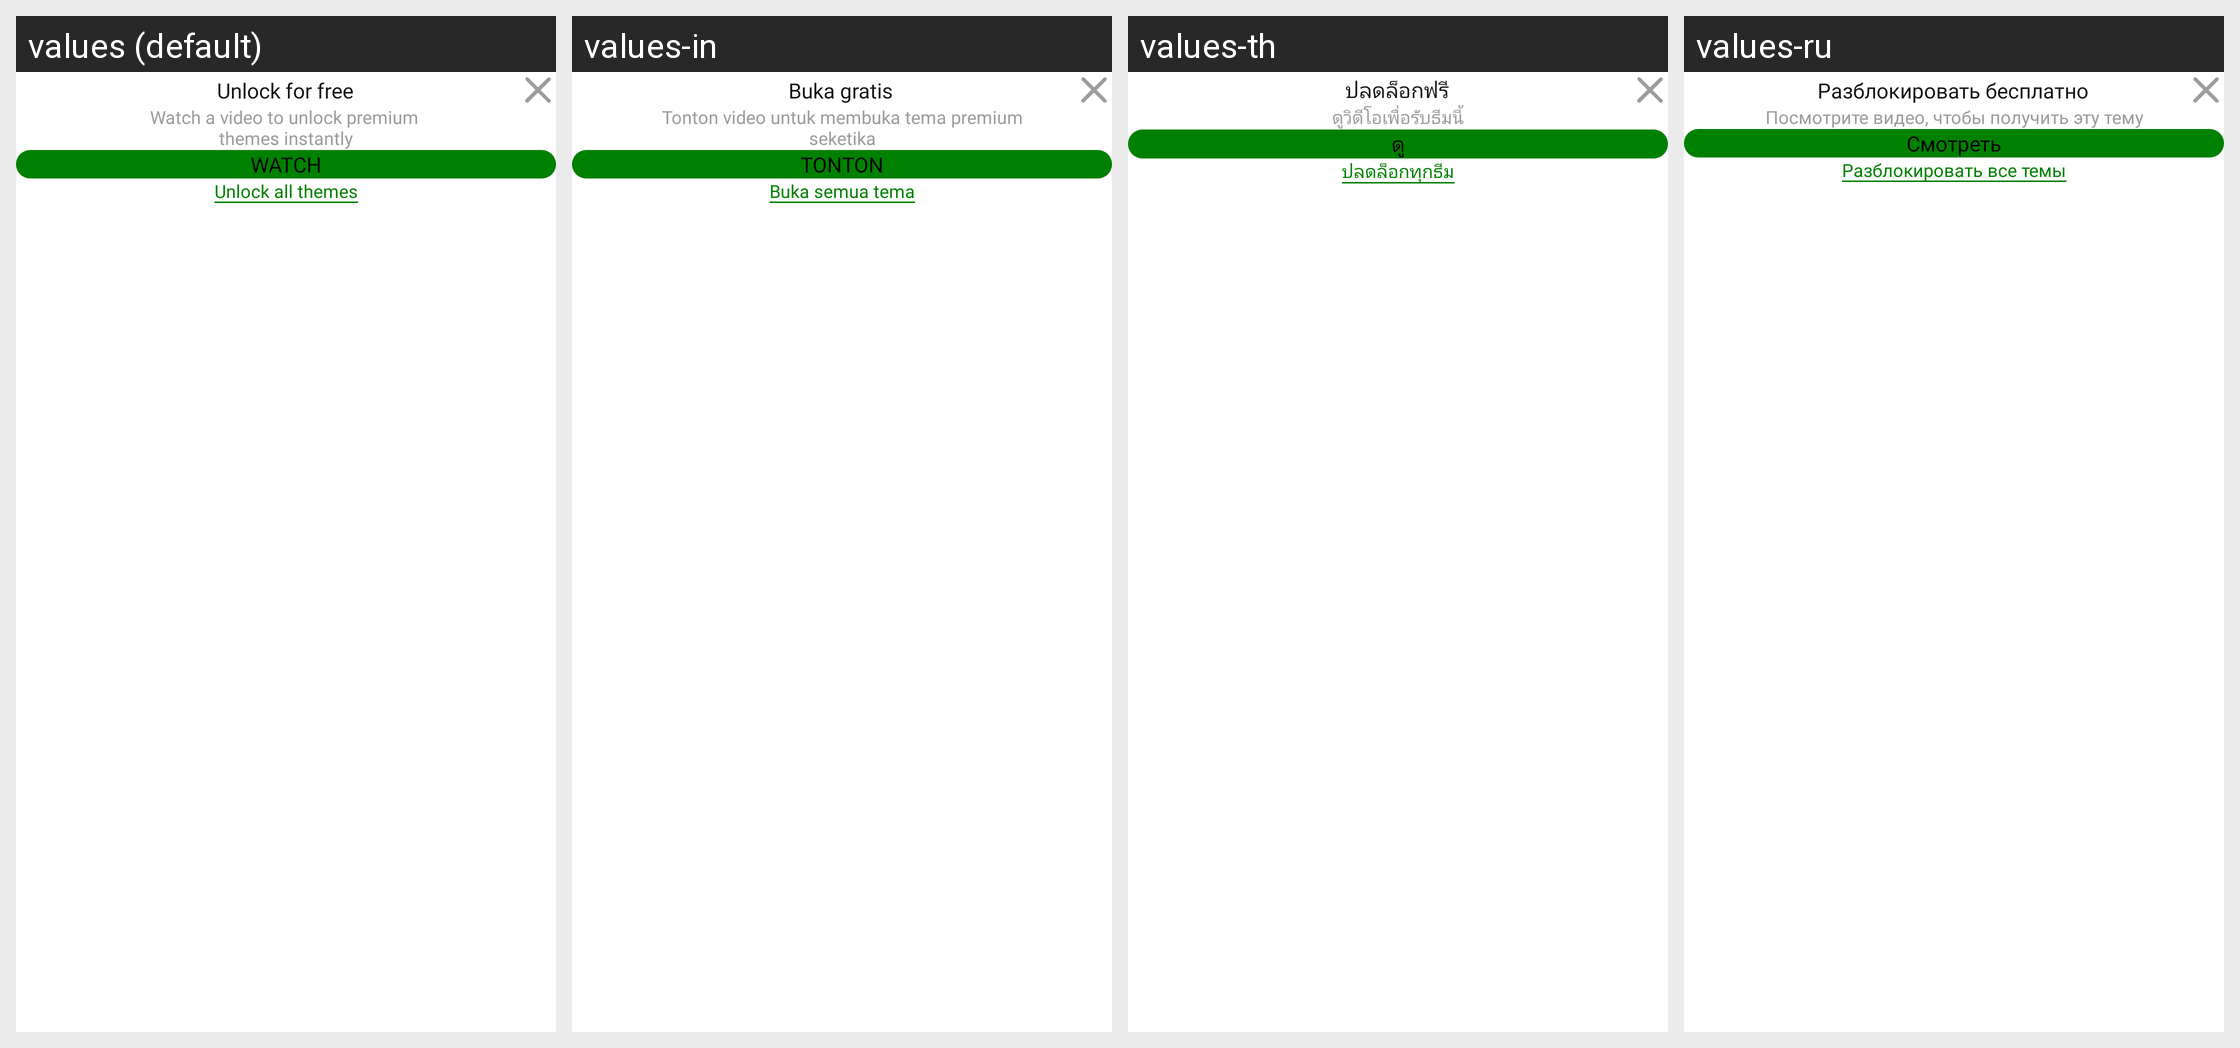

Strings drawn on this Android screen and how each of the app's shown locales translates them:
Android screen res/layout/fragment_rewarded_dialogue.xml rendered under 4 locales, left to right: values (default), values-in, values-th, values-ru. Device: Nexus 5 (rendered at 1080×1920; each locale shown at half size, 540×960, under a caption strip naming it); theme Theme.BaseProject_2023.
Other locales in the repository, not shown: values-ar, values-es, values-fr, values-ja, values-ko, values-ms, values-pl, values-pt, values-tr, values-vi.
Strings drawn on this screen, with the default value and each locale's value (text and hints the layout hard-codes, and strings that could not be matched under every locale, appear in the picture but are not listed):

unlock_for_free
  values: Unlock for free
  values-in: Buka gratis
  values-th: ปลดล็อกฟรี
  values-ru: Разблокировать бесплатно

watch_video_theme
  values: Watch a video to unlock premium 
      themes instantly
  values-in: Tonton video untuk membuka tema premium
      seketika
  values-th: ดูวิดีโอเพื่อรับธีมนี้
  values-ru: Посмотрите видео, чтобы получить эту тему

watch
  values: WATCH
  values-in: TONTON
  values-th: ดู
  values-ru: Смотреть

unlock_all_theme
  values: Unlock all themes
  values-in: Buka semua tema
  values-th: ปลดล็อกทุกธีม
  values-ru: Разблокировать все темы
